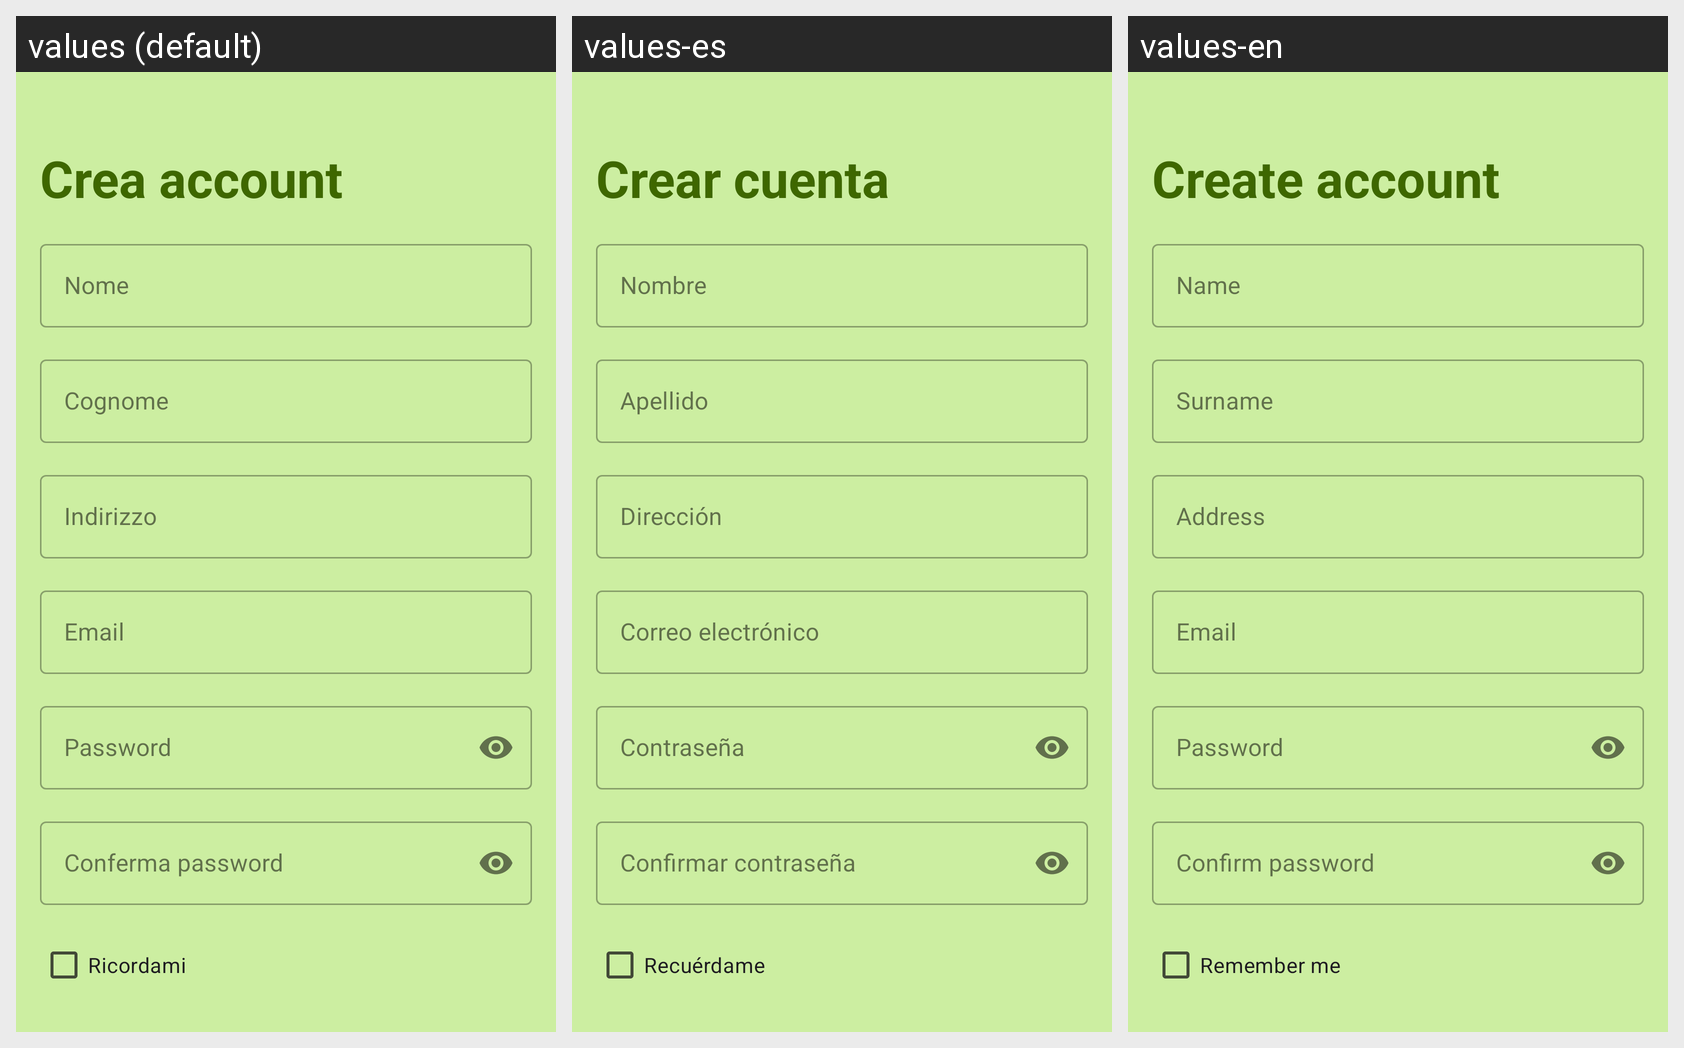

Here is an Android app screen in its default locale and in the app's own translations. Write out the translated-string differences for the strings that appear on this screen.
Android screen res/layout/fragment_register.xml rendered under 3 locales, left to right: values (default), values-es, values-en. Device: Nexus 5 (rendered at 1080×1920; each locale shown at half size, 540×960, under a caption strip naming it); theme ThemeBinGo.
Strings drawn on this screen, with the default value and each locale's value (text and hints the layout hard-codes, and strings that could not be matched under every locale, appear in the picture but are not listed):

create_account
  values: Crea account
  values-es: Crear cuenta
  values-en: Create account

name
  values: Nome
  values-es: Nombre
  values-en: Name

surname
  values: Cognome
  values-es: Apellido
  values-en: Surname

address
  values: Indirizzo
  values-es: Dirección
  values-en: Address

hint_email
  values: Email
  values-es: Correo electrónico
  values-en: Email

password
  values: Password
  values-es: Contraseña
  values-en: Password

confirm_password
  values: Conferma password
  values-es: Confirmar contraseña
  values-en: Confirm password

remember_me
  values: Ricordami
  values-es: Recuérdame
  values-en: Remember me
